Run: headless pygame with SDL's dummy video driver; simulated clock (each Clock.tick advances the game by its frame time, no real sleeping); random seed 0; keys injected as events and as key.get_pressed() state; no mouse input.
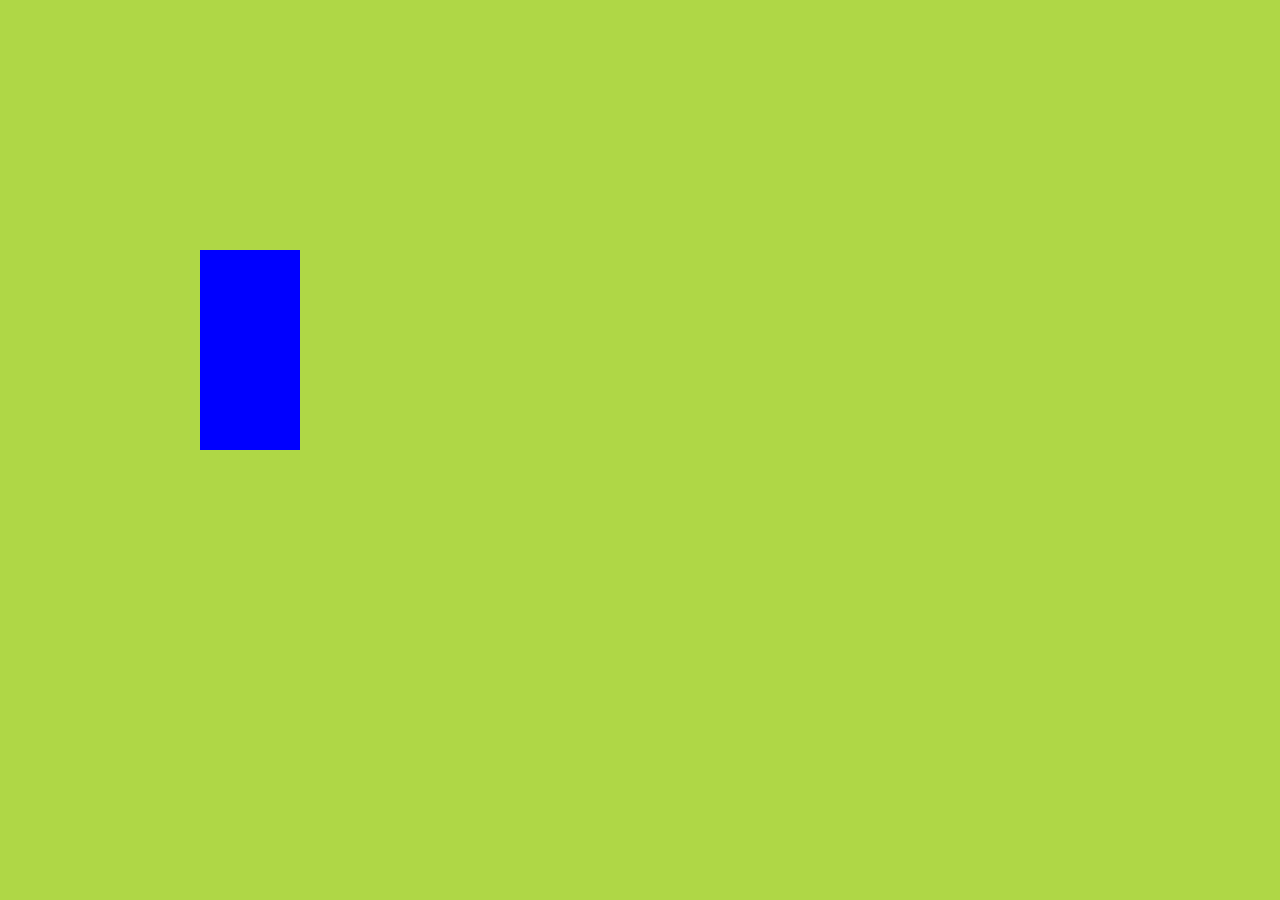
Frame 1 of 4 · flips 1–60 · no input
Frame 2 of 4 · flips 61–180 · tapped SPACE, RETURN · held RIGHT (→), D · screen unchanged from frame 1, image omitted
Frame 3 of 4 · flips 181–300 · held DOWN (↓), S · screen unchanged from frame 2, image omitted
Frame 4 of 4 · flips 301–420 · held LEFT (←), A, UP (↑), W · screen unchanged from frame 3, image omitted

The pygame program that drew these frames:

import pygame
import sys

pygame.init()
# Game display surface
screen_width = 1280
screen_height = 900
game_screen = pygame.display.set_mode((screen_width, screen_height))
pygame.display.set_caption('Snake Game')
# To restrict program's frame rate
clock = pygame.time.Clock()
test_surface = pygame.Surface((100, 200))
test_surface.fill((0, 0, 255))

while True:
    # Start of every iteration we check for any event
    for event in pygame.event.get():
        if event.type == pygame.QUIT:
            pygame.quit()
            sys.exit()

    game_screen.fill((175, 215, 70))
    game_screen.blit(test_surface, (200, 250))
    # Refreshing game surface
    pygame.display.update()
    # Restricting while loop to run 60 times per second
    clock.tick(60)
